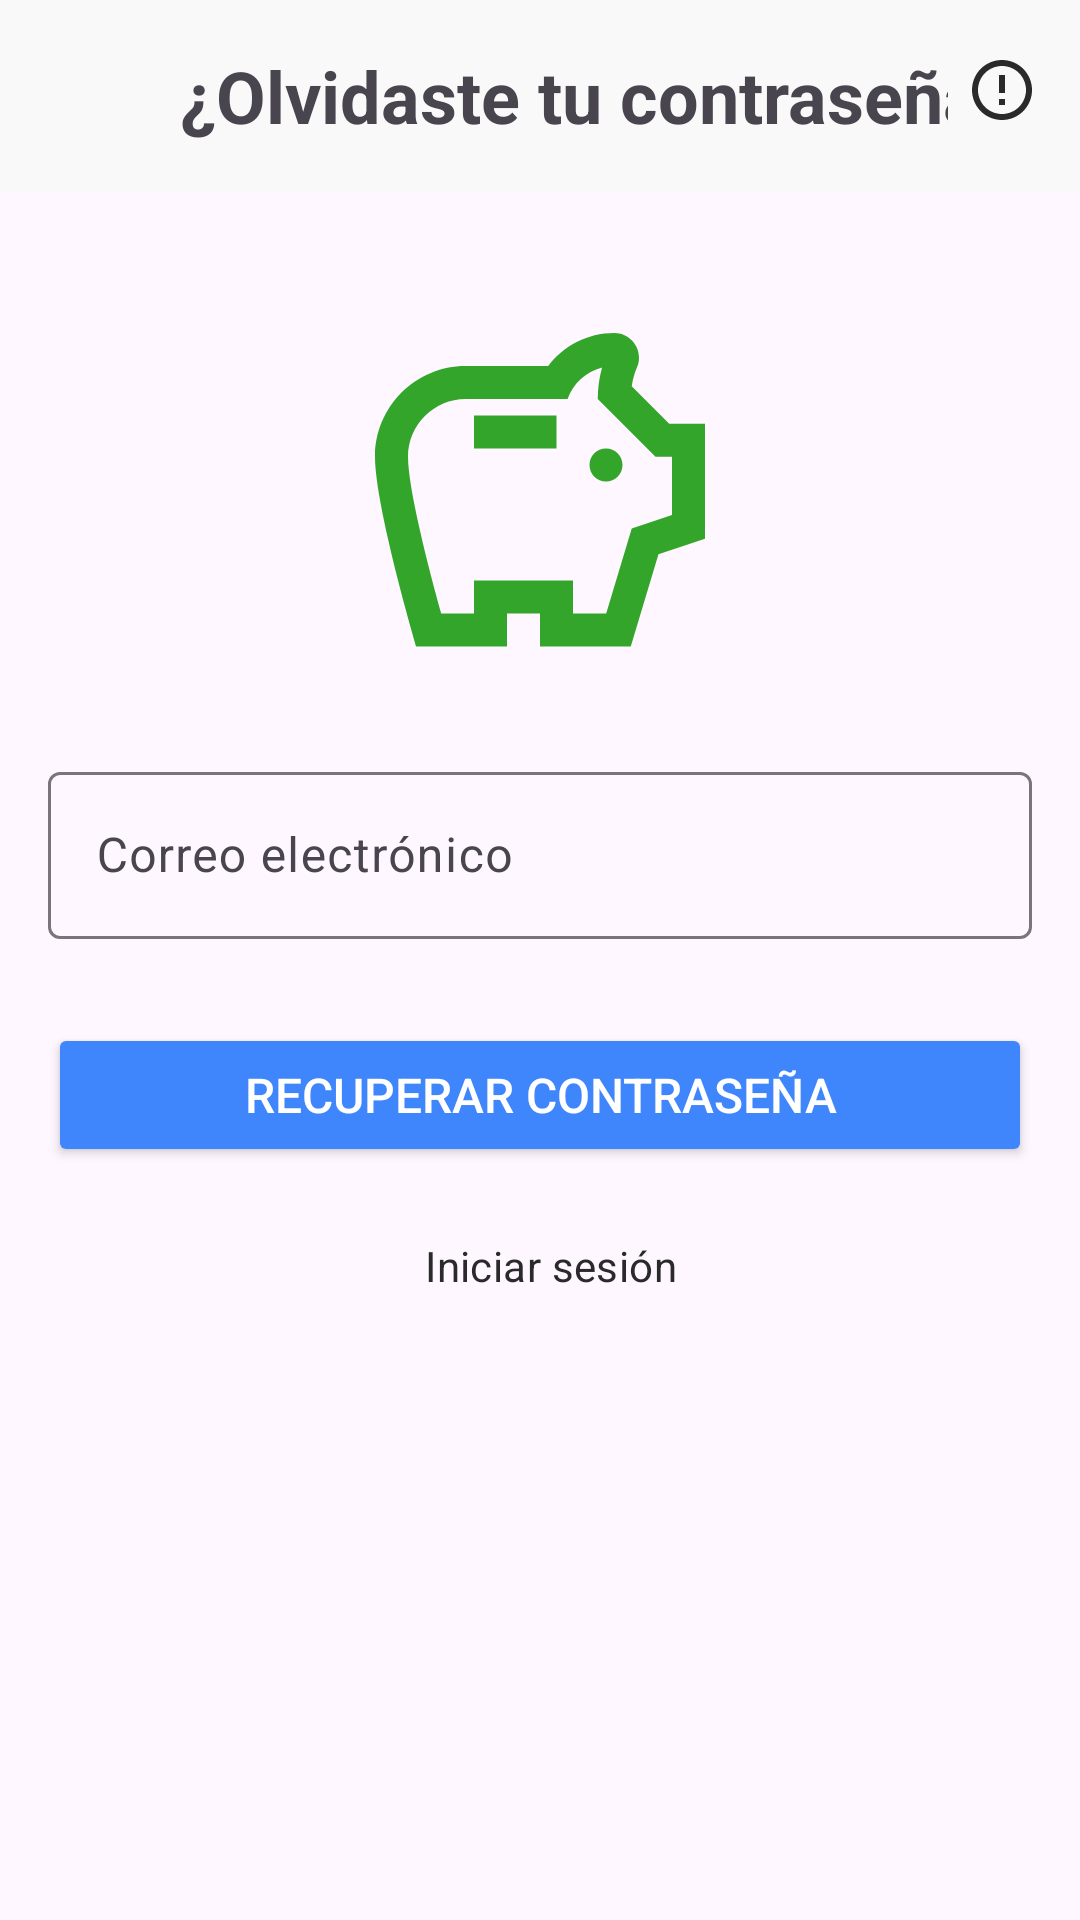

Layout XML and referenced resources for this Android screen:
<!-- AndroidManifest.xml: application theme Theme.Finanzas -->
<!-- res/layout/activity_forgot_password.xml -->
<?xml version="1.0" encoding="utf-8"?>
<androidx.constraintlayout.widget.ConstraintLayout xmlns:android="http://schemas.android.com/apk/res/android"
    xmlns:app="http://schemas.android.com/apk/res-auto"
    xmlns:tools="http://schemas.android.com/tools"
    android:layout_width="match_parent"
    android:layout_height="match_parent"
    tools:context=".UI.forgotPassword.">

    <androidx.constraintlayout.widget.Guideline
        android:id="@+id/guidelineMiddle"
        android:layout_width="wrap_content"
        android:layout_height="wrap_content"
        android:orientation="horizontal"
        app:layout_constraintGuide_percent="0.5" />


    <FrameLayout
        android:id="@+id/toolbar"
        android:layout_width="0dp"
        android:layout_height="?attr/actionBarSize"
        android:background="@color/toolbar"
        android:padding="8dp"
        app:layout_constraintEnd_toEndOf="parent"
        app:layout_constraintHorizontal_bias="0.0"
        app:layout_constraintStart_toStartOf="parent"
        app:layout_constraintTop_toTopOf="parent">

        <TextView
            android:layout_width="wrap_content"
            android:layout_height="wrap_content"
            android:layout_gravity="center_vertical"
            android:paddingStart="52dp"
            android:paddingEnd="0dp"
            android:text="@string/olvidaste_tu_contrasena"
            android:textSize="24sp"
            android:textStyle="bold" />

        <ImageView
            android:layout_width="wrap_content"
            android:layout_height="wrap_content"
            android:layout_gravity="end"
            android:contentDescription="@string/img_ayuda"
            android:src="@drawable/property_1_inactive" />
    </FrameLayout>


    <ImageView
        android:id="@+id/imageView"
        android:layout_width="wrap_content"
        android:layout_height="wrap_content"
        android:contentDescription="@string/img_logo"
        android:src="@drawable/login"
        app:layout_constraintBottom_toBottomOf="parent"
        app:layout_constraintEnd_toEndOf="parent"
        app:layout_constraintStart_toStartOf="parent"
        app:layout_constraintTop_toBottomOf="@+id/toolbar"
        app:layout_constraintVertical_bias="0.1" />

    <com.google.android.material.textfield.TextInputLayout
        android:id="@+id/tilCorreoElectronico"
        android:layout_width="0dp"
        android:layout_height="wrap_content"
        android:layout_marginStart="16dp"
        android:layout_marginEnd="16dp"
        android:hint="@string/correo_electronico"
        app:hintAnimationEnabled="false"
        app:layout_constraintBottom_toBottomOf="parent"
        app:layout_constraintEnd_toEndOf="parent"
        app:layout_constraintStart_toStartOf="parent"
        app:layout_constraintTop_toBottomOf="@+id/toolbar"
        app:layout_constraintVertical_bias="0.365">

        <com.google.android.material.textfield.TextInputEditText
            android:id="@+id/etCorreoElectronico"
            android:layout_width="match_parent"
            android:layout_height="wrap_content"
            android:inputType="textEmailAddress"
            android:textColor="@color/textColor"
            android:textColorHint="@color/textColor"
            android:textSize="16sp" />
    </com.google.android.material.textfield.TextInputLayout>

    <Button
        android:id="@+id/btnIniciarSesion"
        android:layout_width="0dp"
        android:layout_height="wrap_content"
        android:layout_marginStart="16dp"
        android:layout_marginEnd="16dp"
        android:backgroundTint="@color/btn_iniciarSesion"
        android:text="@string/btn_recuperar_contrasena"
        android:textColor="@color/white"
        android:textSize="16sp"
        app:layout_constraintBottom_toBottomOf="parent"
        app:layout_constraintEnd_toEndOf="parent"
        app:layout_constraintStart_toStartOf="parent"
        app:layout_constraintTop_toBottomOf="@+id/tilCorreoElectronico"
        app:layout_constraintVertical_bias="0.1" />

    <TextView
        android:id="@+id/tvIniciarSesion"
        android:layout_width="wrap_content"
        android:layout_height="wrap_content"
        android:layout_marginStart="7dp"
        android:letterSpacing="0.01"
        android:lineSpacingExtra="4sp"
        android:text="@string/iniciar_sesion"
        android:textAlignment="center"
        android:textColor="@color/textColor"
        android:textSize="14sp"
        app:layout_constraintBottom_toBottomOf="parent"
        app:layout_constraintEnd_toEndOf="parent"
        app:layout_constraintHorizontal_chainStyle="packed"
        app:layout_constraintStart_toStartOf="parent"
        app:layout_constraintTop_toBottomOf="@+id/btnIniciarSesion"
        app:layout_constraintVertical_bias="0.1" />



</androidx.constraintlayout.widget.ConstraintLayout>
<!-- resources referenced by this layout -->
<resources>
  <color name="btn_iniciarSesion">#3F86FC</color>
  <color name="textColor">#2A2A2A</color>
  <color name="toolbar">#F9F9F9</color>
  <color name="white">#FFFFFFFF</color>
  <!-- drawable login (drawable) -->
  <vector xmlns:android="http://schemas.android.com/apk/res/android"
      android:width="110dp"
      android:height="105dp"
      android:viewportWidth="110"
      android:viewportHeight="105">
    <path
        android:pathData="M71.5,44C71.5,40.97 73.97,38.5 77,38.5C80.03,38.5 82.5,40.97 82.5,44C82.5,47.03 80.03,49.5 77,49.5C73.97,49.5 71.5,47.03 71.5,44ZM33,38.5H60.5V27.5H33V38.5ZM110,30.25V68.58L94.49,73.75L85.25,104.5H55V93.5H44V104.5H13.75C13.75,104.5 0,57.97 0,41.25C0,24.53 13.53,11 30.25,11H57.75C62.76,4.34 70.73,0 79.75,0C84.32,0 88,3.68 88,8.25C88,9.4 87.78,10.45 87.34,11.44C86.57,13.31 85.91,15.45 85.58,17.76L98.07,30.25H110ZM99,41.25H93.5L74.25,22C74.25,18.42 74.75,14.9 75.68,11.49C70.35,12.87 66,16.83 64.18,22H30.25C19.64,22 11,30.64 11,41.25C11,51.59 17.71,77.82 22.06,93.5H33V82.5H66V93.5H77.06L85.58,65.18L99,60.67V41.25Z"
        android:fillColor="#34A52B"/>
  </vector>
  <!-- drawable property_1_inactive: vector/xml drawable (drawable, 2602 chars, omitted) -->
  <string name="btn_recuperar_contrasena">Recuperar Contraseña</string>
  <string name="correo_electronico">Correo electrónico</string>
  <string name="img_ayuda">Icono de ayuda</string>
  <string name="img_logo">Logo</string>
  <string name="iniciar_sesion">Iniciar sesión</string>
  <string name="olvidaste_tu_contrasena">¿Olvidaste tu contraseña?</string>
  <style name="Theme.Finanzas" parent="Base.Theme.Finanzas" />
  <style name="Base.Theme.Finanzas" parent="Theme.Material3.DayNight.NoActionBar">
          
          
      </style>
</resources>
